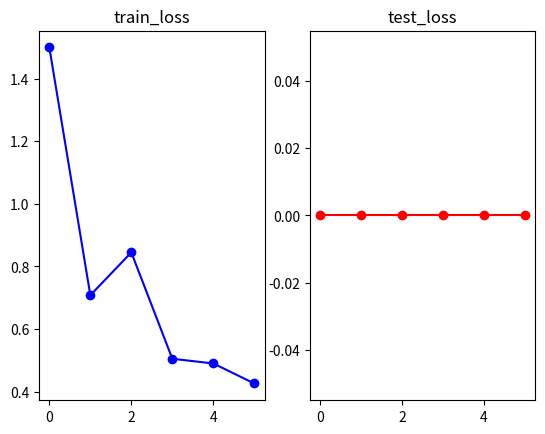

Reproduce this figure in Python. (Note: this script raises an exception after producing the figure.)
# import matplotlib
#
# matplotlib.use('agg')
# import matplotlib.pyplot as plt

import matplotlib.pyplot as plt
def draw_curve_train(path, iter, train_loss, train_loss_per,train_loss_equ_affine,train_loss_equivariance_shift, train_loss_reconstruction):
    fig = plt.figure(figsize=(12, 8))  # 调整画布大小
    ax1 = fig.add_subplot(321, title="train_loss")
    ax2 = fig.add_subplot(322, title="train_loss_per")
    ax3 = fig.add_subplot(323, title="train_loss_affine")
    ax4 = fig.add_subplot(324, title="train_loss_shift")
    ax5 = fig.add_subplot(325, title='train_loss_reconstruction')

    # 绘制 train_loss 曲线
    ax1.plot(iter, [loss.cpu().detach().numpy() for loss in train_loss], 'bo-', label='train_loss: {:.3f}'.format(train_loss[-1]))
    ax1.legend()

    # 绘制 train_loss_rec 曲线
    # 绘制 train_loss_perceptual 曲线
    ax2.plot(iter, [loss.cpu().detach().numpy() for loss in train_loss_per], 'ro-',
             label='train_loss_perceptual: {:.3f}'.format(train_loss_per[-1].cpu().item()))
    ax2.legend()

    # 绘制 train_loss_equivariance_affine 曲线
    ax3.plot(iter, [loss.cpu().detach().numpy() for loss in train_loss_equ_affine], 'go-',
             label='train_loss_equivariance_affine: {:.3f}'.format(train_loss_equ_affine[-1].cpu().item()))
    ax3.legend()

    # 绘制 train_loss_equivariance_shift 曲线
    ax4.plot(iter, [loss.cpu().detach().numpy() for loss in train_loss_equivariance_shift], 'mo-',
             label='train_loss_equivariance_shift: {:.3f}'.format(train_loss_equivariance_shift[-1].cpu().item()))
    ax4.legend()

    ax5.plot(iter, [loss.cpu().detach().numpy() for loss in train_loss_reconstruction], 'co-',
             label='train_loss_reconstruction: {:.3f}'.format(train_loss_reconstruction[-1].cpu().item()))
    ax5.legend()

    # 调整布局以防止重叠
    plt.tight_layout()

    # 保存图像
    fig.savefig(path)
    plt.close(fig)



def draw_curve_test(path, step, test_fvd, test_ssim, test_psnr, test_lpips):
    fig = plt.figure(figsize=(12, 8))  # 调整画布大小
    ax1 = fig.add_subplot(221, title="Test FVD")
    ax2 = fig.add_subplot(222, title="Test SSIM")
    ax3 = fig.add_subplot(223, title="Test PSNR")
    ax4 = fig.add_subplot(224, title="Test LPIPS")

    # 绘制 test_fvd 曲线
    ax1.plot(step, test_fvd, 'bo-', label='test_fvd: {:.3f}'.format(test_fvd[-1]))
    ax1.legend()

    # 绘制 test_ssim 曲线
    ax2.plot(step, test_ssim, 'ro-', label='test_ssim: {:.3f}'.format(test_ssim[-1]))
    ax2.legend()

    # 绘制 test_psnr 曲线
    ax3.plot(step, test_psnr, 'go-', label='test_psnr: {:.3f}'.format(test_psnr[-1]))
    ax3.legend()

    # 绘制 test_lpips 曲线
    ax4.plot(step, test_lpips, 'mo-', label='test_lpips: {:.3f}'.format(test_lpips[-1]))
    ax4.legend()

    # 调整布局以防止重叠
    plt.tight_layout()

    # 保存图像
    fig.savefig(path)
    plt.close(fig)


def draw_curve(path, x_epoch, train_loss, train_prec, test_loss, test_prec, test_moda=None):
    # fig = plt.figure()
    # ax1 = fig.add_subplot(131, title="loss")
    # ax2 = fig.add_subplot(132, title="prec")
    # ax1.plot(x_epoch, train_loss, 'bo-', label='train' + ': {:.3f}'.format(train_loss[-1]))
    # ax1.plot(x_epoch, test_loss, 'ro-', label='test' + ': {:.3f}'.format(test_loss[-1]))
    # ax2.plot(x_epoch, train_prec, 'bo-', label='train' + ': {:.1f}'.format(train_prec[-1]))
    # ax2.plot(x_epoch, test_prec, 'ro-', label='test' + ': {:.1f}'.format(test_prec[-1]))
    #
    # ax1.legend()
    # ax2.legend()
    # if test_moda is not None:
    #     ax3 = fig.add_subplot(133, title="moda")
    #     ax3.plot(x_epoch, test_moda, 'ro-', label='test' + ': {:.1f}'.format(test_moda[-1]))
    #     ax3.legend()
    # fig.savefig(path)
    # plt.close(fig)
    fig = plt.figure()
    ax1 = fig.add_subplot(121, title="train_loss")
    ax2 = fig.add_subplot(122, title="test_loss")
    ax1.plot(x_epoch, train_loss, 'bo-', label='train' + ': {:.3f}'.format(train_loss[-1]))
    ax2.plot(x_epoch, test_loss, 'ro-', label='test' + ': {:.3f}'.format(test_loss[-1]))
    # ax2.plot(x_epoch, train_prec, 'bo-', label='train' + ': {:.1f}'.format(train_prec[-1]))
    # ax2.plot(x_epoch, test_prec, 'ro-', label='test' + ': {:.1f}'.format(test_prec[-1]))

    ax1.legend()
    ax2.legend()
    # if test_moda is not None:
    #     ax3 = fig.add_subplot(133, title="moda")
    #     ax3.plot(x_epoch, test_moda, 'ro-', label='test' + ': {:.1f}'.format(test_moda[-1]))
    #     ax3.legend()
    fig.savefig(path)
    plt.close(fig)

if __name__ == "__main__":
    path = '/root/home/<user>/Semi_2D_Counting/logs/wildtrack_frame/1.jpg'
    epoch = [0, 1, 2, 3, 4, 5]
    train_loss = [1.5, 0.708, 0.845, 0.505, 0.49, 0.426]
    test_loss = [0.0, 0.0, 0., 0., 0., 0.]
    fig = plt.figure()
    ax1 = fig.add_subplot(121, title='train_loss')
    ax2 = fig.add_subplot(122, title='test_loss')
    ax1.plot(epoch, train_loss, 'bo-', label='train' + ': {:.3f}'.format(train_loss[-1]))
    ax2.plot(epoch, test_loss, 'ro-', label='test' + ': {:.3f}'.format(test_loss[-1]))

    fig.savefig(path)
    plt.close(fig)